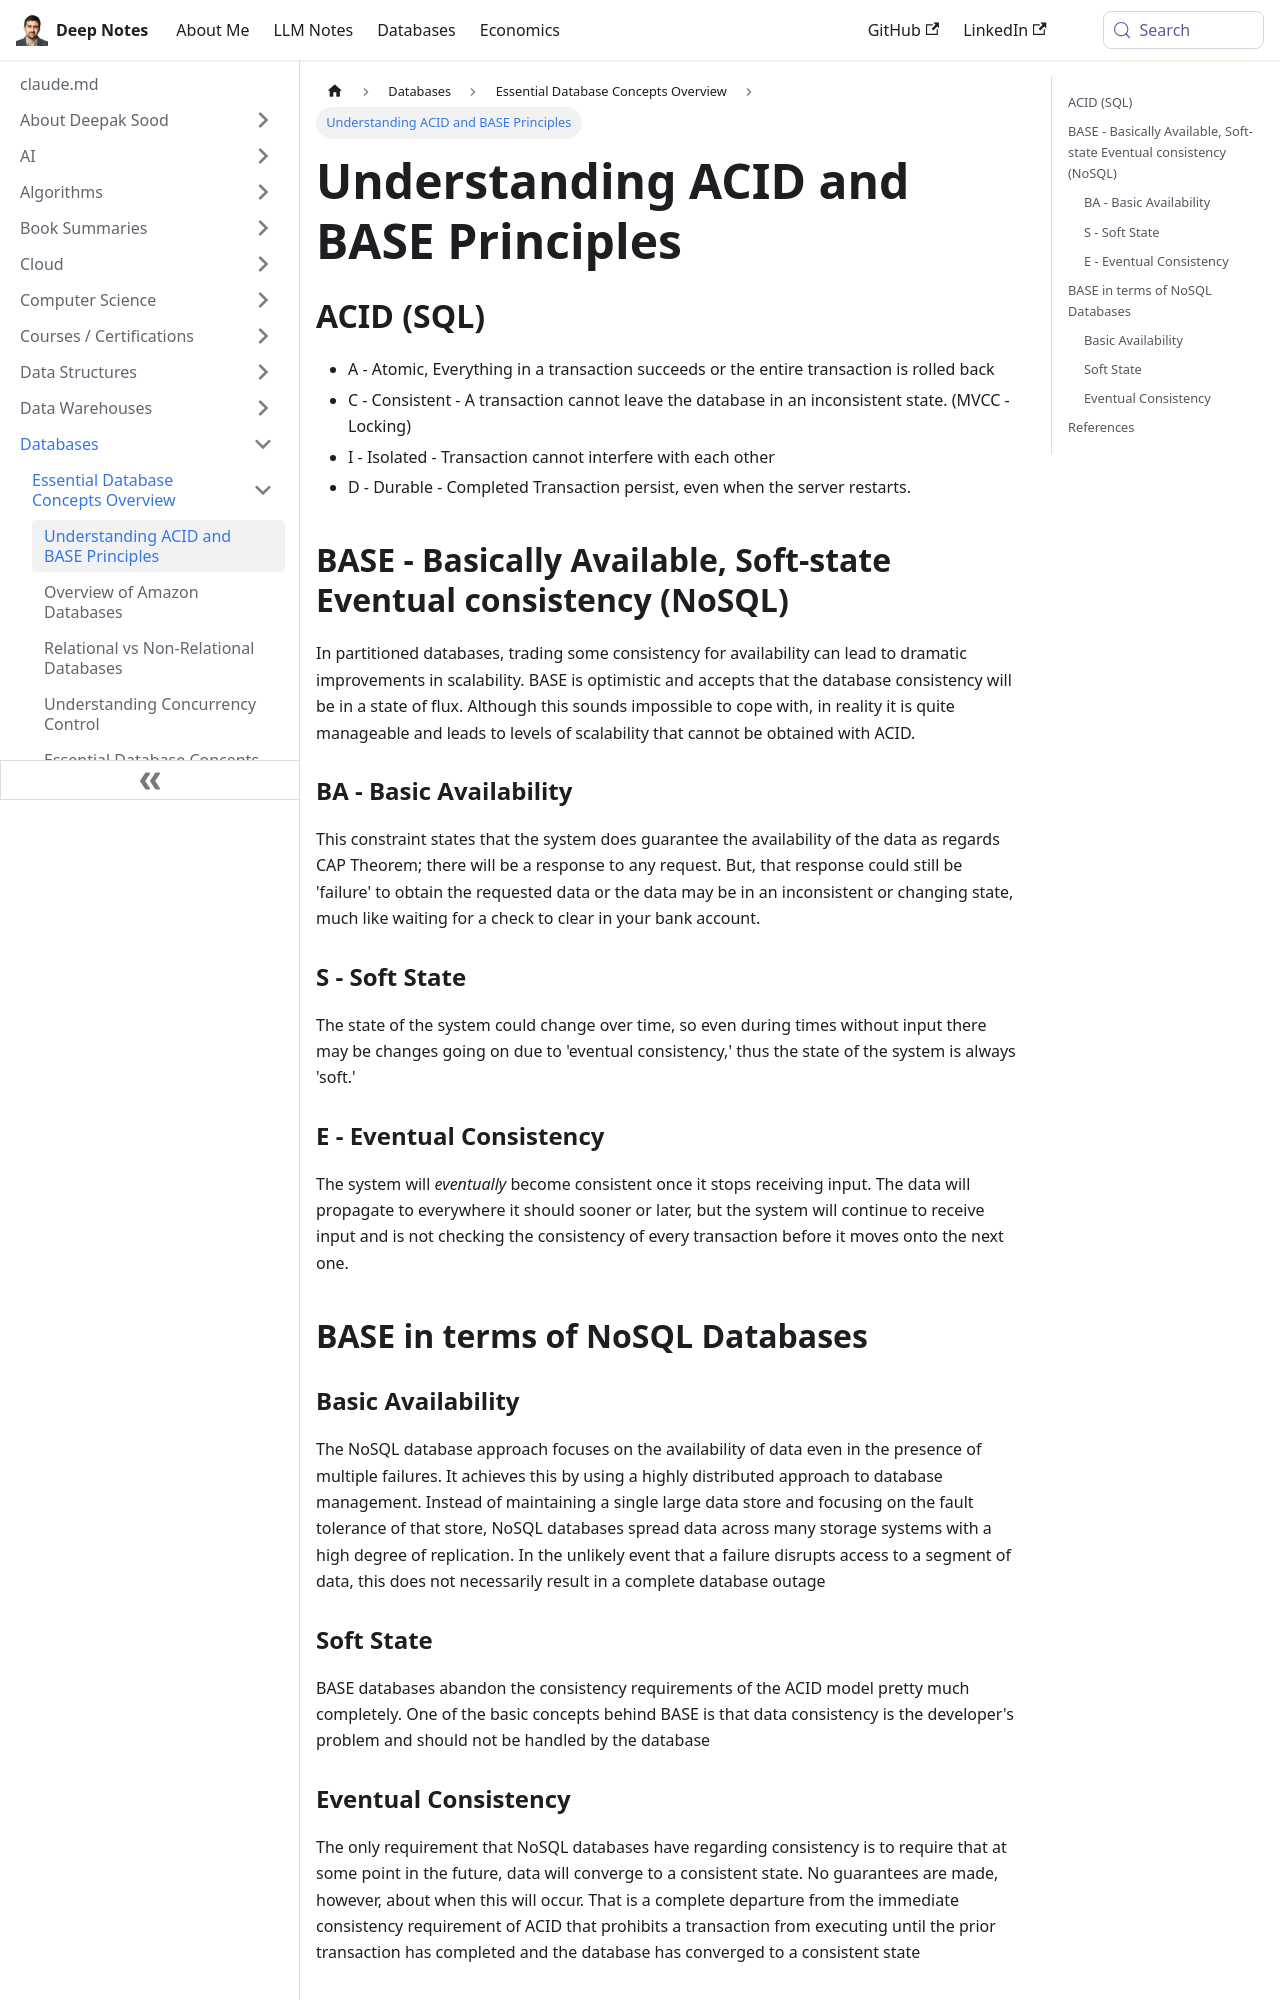

repository: deepaksood619/deepaksood619.github.io · page: databases/concepts/acid-and-base/index.html · generator: docusaurus

---
slug: /databases/concepts/acid-and-base
title: Understanding ACID and BASE Principles
description: Explore the key differences between ACID and BASE in database management, focusing on consistency, availability, and scalability.
created: 2023-03-05
updated: 2023-12-16
---
## ACID (SQL)

- A - Atomic, Everything in a transaction succeeds or the entire transaction is rolled back
- C - Consistent - A transaction cannot leave the database in an inconsistent state. (MVCC - Locking)
- I - Isolated - Transaction cannot interfere with each other
- D - Durable - Completed Transaction persist, even when the server restarts.

## BASE - Basically Available, Soft-state Eventual consistency (NoSQL)

In partitioned databases, trading some consistency for availability can lead to dramatic improvements in scalability. BASE is optimistic and accepts that the database consistency will be in a state of flux. Although this sounds impossible to cope with, in reality it is quite manageable and leads to levels of scalability that cannot be obtained with ACID.

### BA - Basic Availability

This constraint states that the system does guarantee the availability of the data as regards CAP Theorem; there will be a response to any request. But, that response could still be 'failure' to obtain the requested data or the data may be in an inconsistent or changing state, much like waiting for a check to clear in your bank account.

### S - Soft State

The state of the system could change over time, so even during times without input there may be changes going on due to 'eventual consistency,' thus the state of the system is always 'soft.'

### E - Eventual Consistency

The system will *eventually* become consistent once it stops receiving input. The data will propagate to everywhere it should sooner or later, but the system will continue to receive input and is not checking the consistency of every transaction before it moves onto the next one.

## BASE in terms of NoSQL Databases

### Basic Availability

The NoSQL database approach focuses on the availability of data even in the presence of multiple failures. It achieves this by using a highly distributed approach to database management. Instead of maintaining a single large data store and focusing on the fault tolerance of that store, NoSQL databases spread data across many storage systems with a high degree of replication. In the unlikely event that a failure disrupts access to a segment of data, this does not necessarily result in a complete database outage
